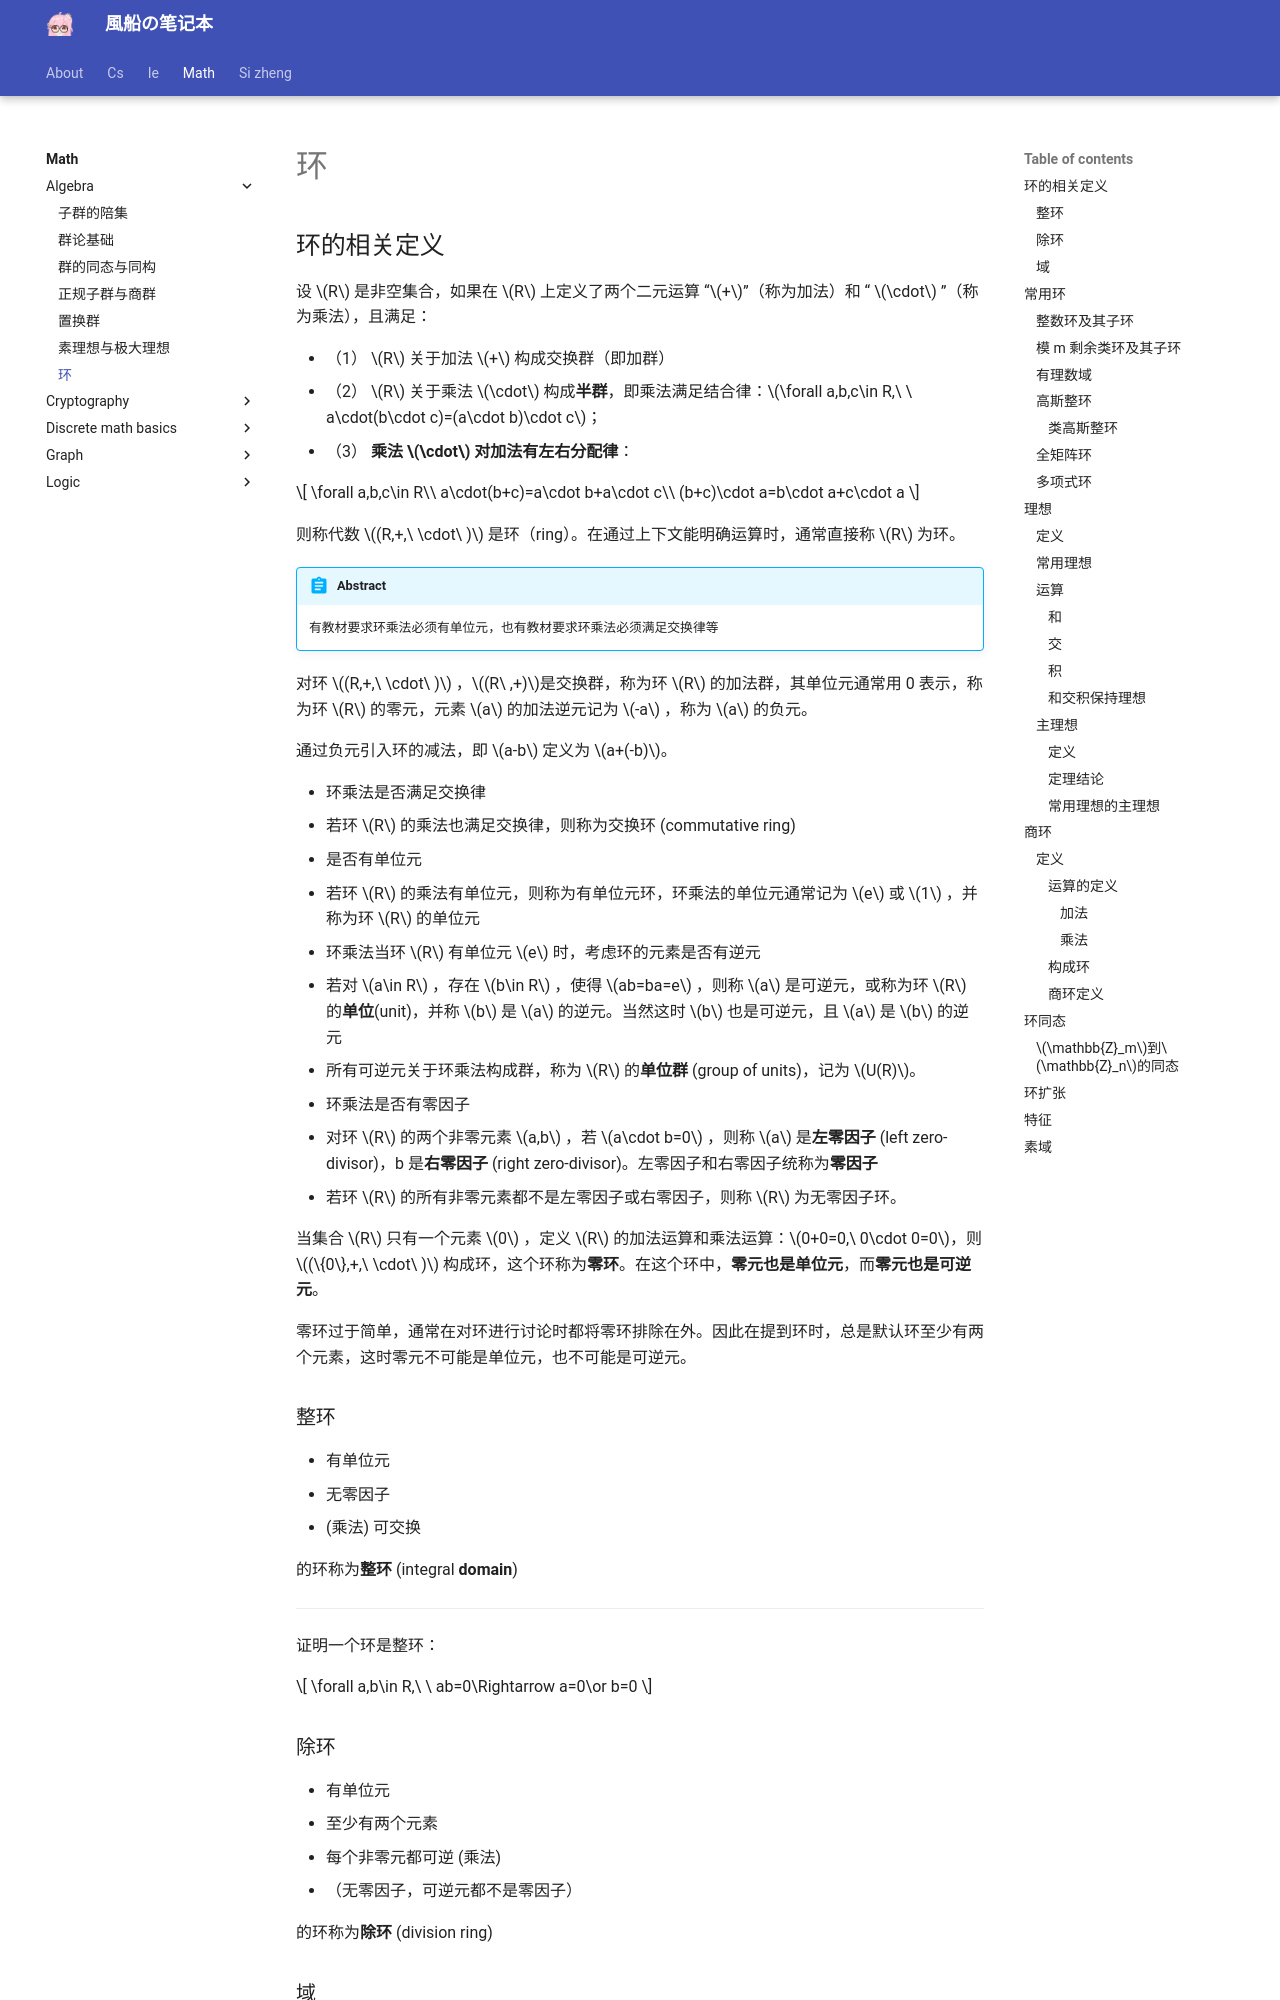

repository: fuuzen/notebook · page: math/algebra/ring/index.html · generator: mkdocs

---
title: 环
date: 2024/05/17
math: true
categories:
  - [数学, 离散数学, 代数结构]
tags:
  - 离散数学
  - 代数
  - 环
---

## 环的相关定义

设 $R$ 是非空集合，如果在 $R$ 上定义了两个二元运算 “$+$”（称为加法）和 “ $\cdot$ ”（称为乘法），且满足：

- （1） $R$ 关于加法 $+$ 构成交换群（即加群）
- （2） $R$ 关于乘法 $\cdot$ 构成**半群**，即乘法满足结合律：$\forall a,b,c\in R,\ \ a\cdot(b\cdot c)=(a\cdot b)\cdot c$；
- （3） **乘法 $\cdot$ 对加法有左右分配律**：

$$
\forall a,b,c\in R\\
a\cdot(b+c)=a\cdot b+a\cdot c\\
(b+c)\cdot a=b\cdot a+c\cdot a
$$

则称代数 $(R,+,\ \cdot\ )$ 是环（ring）。在通过上下文能明确运算时，通常直接称 $R$ 为环。

!!! abstract
    有教材要求环乘法必须有单位元，也有教材要求环乘法必须满足交换律等

对环 $(R,+,\ \cdot\ )$ ，$(R\ ,+)$是交换群，称为环 $R$ 的加法群，其单位元通常用 0 表示，称为环 $R$ 的零元，元素 $a$ 的加法逆元记为 $-a$ ，称为 $a$ 的负元。

通过负元引入环的减法，即 $a-b$ 定义为 $a+(-b)$。

- 环乘法是否满足交换律
  - 若环 $R$ 的乘法也满足交换律，则称为交换环 (commutative ring)
- 是否有单位元
  - 若环 $R$ 的乘法有单位元，则称为有单位元环，环乘法的单位元通常记为 $e$ 或 $1$ ，并称为环 $R$ 的单位元
- 环乘法当环 $R$ 有单位元 $e$ 时，考虑环的元素是否有逆元
  - 若对 $a\in R$ ，存在 $b\in R$ ，使得 $ab=ba=e$ ，则称 $a$ 是可逆元，或称为环 $R$ 的**单位**(unit)，并称 $b$ 是 $a$ 的逆元。当然这时 $b$ 也是可逆元，且 $a$ 是 $b$ 的逆元
  - 所有可逆元关于环乘法构成群，称为 $R$ 的**单位群** (group of units)，记为 $U(R)$。
- 环乘法是否有零因子
  - 对环 $R$ 的两个非零元素 $a,b$ ，若 $a\cdot b=0$ ，则称 $a$ 是**左零因子** (left zero-divisor)，b 是**右零因子** (right zero-divisor)。左零因子和右零因子统称为**零因子**
  - 若环 $R$ 的所有非零元素都不是左零因子或右零因子，则称 $R$ 为无零因子环。

当集合 $R$ 只有一个元素 $0$ ，定义 $R$ 的加法运算和乘法运算：$0+0=0,\ 0\cdot 0=0$，则 $(\{0\},+,\ \cdot\ )$ 构成环，这个环称为**零环**。在这个环中，**零元也是单位元**，而**零元也是可逆元**。

零环过于简单，通常在对环进行讨论时都将零环排除在外。因此在提到环时，总是默认环至少有两个元素，这时零元不可能是单位元，也不可能是可逆元。

### 整环

- 有单位元
- 无零因子
- (乘法) 可交换

的环称为**整环** (integral **domain**)

---

证明一个环是整环：

$$
\forall a,b\in R,\ \ ab=0\Rightarrow a=0\or b=0
$$

### 除环

- 有单位元
- 至少有两个元素
- 每个非零元都可逆 (乘法)
- （无零因子，可逆元都不是零因子）

的环称为**除环** (division ring)
